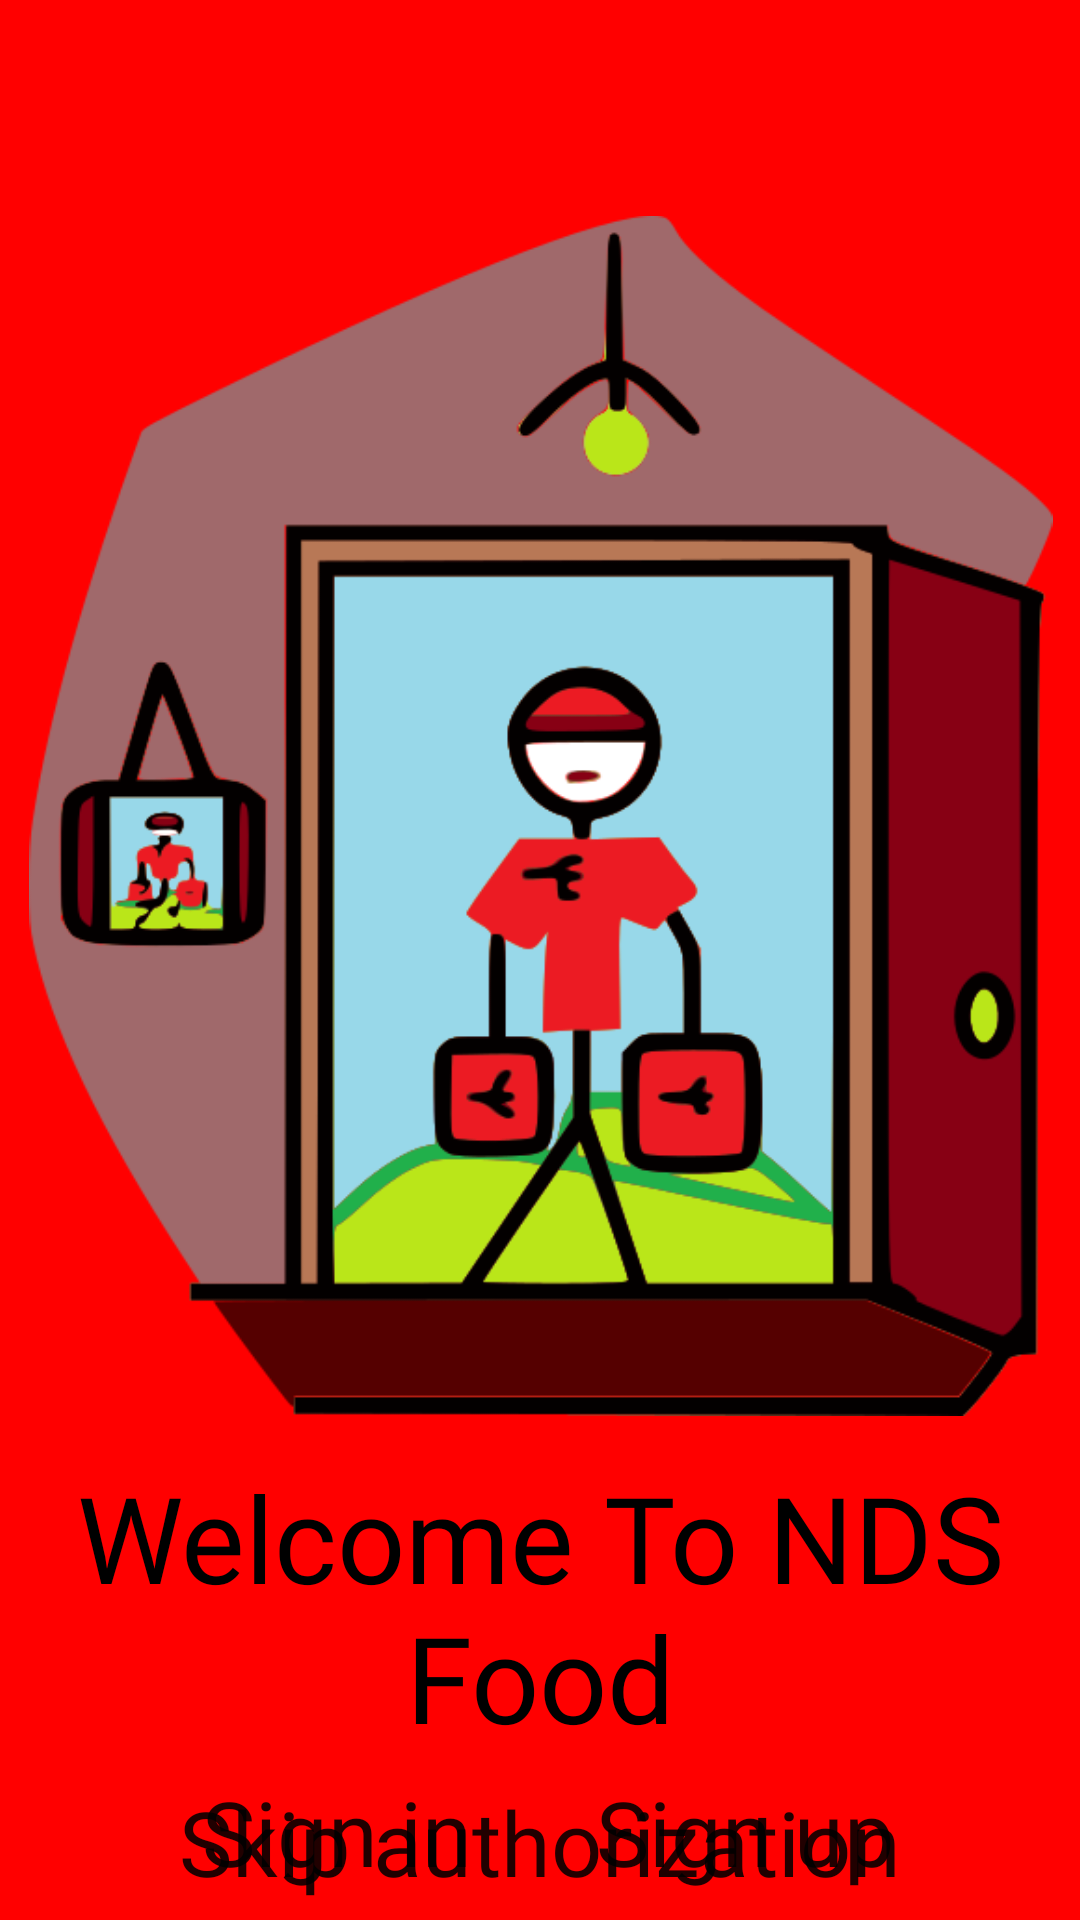

Produce the Android XML layout that renders to this screen, including the resource entries it uses.
<!-- AndroidManifest.xml: application theme Theme.DBTest_legend -->
<!-- res/layout/fragment_on_boarding2.xml -->
<?xml version="1.0" encoding="utf-8"?>
<androidx.constraintlayout.widget.ConstraintLayout xmlns:android="http://schemas.android.com/apk/res/android"
    xmlns:app="http://schemas.android.com/apk/res-auto"
    xmlns:tools="http://schemas.android.com/tools"
    android:layout_width="match_parent"
    android:layout_height="match_parent"
    android:background="@color/red"
    tools:context=".OnBoardingFragment2">

    <ImageView
        android:id="@+id/imageView2"
        android:layout_width="400dp"
        android:layout_height="400dp"
        android:src="@drawable/man_of_nachalo_1"

        app:layout_constraintBottom_toBottomOf="parent"
        app:layout_constraintEnd_toEndOf="parent"
        app:layout_constraintStart_toStartOf="parent"
        app:layout_constraintTop_toTopOf="parent"
        app:layout_constraintVertical_bias="0.3" />


    <TextView
        android:id="@+id/textView2"
        android:layout_width="wrap_content"
        android:layout_height="wrap_content"
        android:fontFamily="@font/no_design"
        android:text="@string/on_boarding_welcome"
        android:textAlignment="center"
        android:textColor="@color/black"
        android:textSize="40sp"

        app:layout_constraintBottom_toBottomOf="parent"
        app:layout_constraintEnd_toEndOf="parent"
        app:layout_constraintStart_toStartOf="parent"
        app:layout_constraintTop_toBottomOf="@+id/imageView2"
        app:layout_constraintVertical_bias="0.2" />

    <androidx.appcompat.widget.AppCompatButton
        android:id="@+id/button_sign_in"
        android:layout_width="130dp"
        android:layout_height="wrap_content"
        android:background="@drawable/button_background"
        android:fontFamily="@font/no_design"
        android:text="@string/sign_in"
        android:textAllCaps="false"
        android:textSize="30sp"

        app:layout_constraintBottom_toBottomOf="parent"
        app:layout_constraintEnd_toEndOf="parent"
        app:layout_constraintHorizontal_bias="0.206"
        app:layout_constraintStart_toStartOf="parent"
        app:layout_constraintTop_toBottomOf="@+id/textView2"
        app:layout_constraintVertical_bias="0.151" />

    <androidx.appcompat.widget.AppCompatButton
        android:id="@+id/button_sign_up"
        android:layout_width="130dp"
        android:layout_height="wrap_content"
        android:background="@drawable/button_background"
        android:fontFamily="@font/no_design"
        android:text="@string/sign_up"
        android:textAllCaps="false"
        android:textSize="30sp"

        app:layout_constraintBottom_toBottomOf="parent"
        app:layout_constraintEnd_toEndOf="parent"
        app:layout_constraintHorizontal_bias="0.797"
        app:layout_constraintStart_toStartOf="parent"
        app:layout_constraintTop_toBottomOf="@+id/textView2"
        app:layout_constraintVertical_bias="0.151" />

    <androidx.appcompat.widget.AppCompatButton
        android:id="@+id/button_skip_authorization"
        android:layout_width="wrap_content"
        android:layout_height="wrap_content"
        android:background="@color/no_color"
        android:fontFamily="@font/nunito_bold"
        android:text="@string/skip_authorization"
        android:textAllCaps="false"
        android:textSize="30sp"
        android:visibility="visible"

        app:layout_constraintBottom_toBottomOf="parent"
        app:layout_constraintEnd_toEndOf="parent"
        app:layout_constraintStart_toStartOf="parent"
        app:layout_constraintTop_toBottomOf="@+id/textView2"
        app:layout_constraintVertical_bias="0.7" />


</androidx.constraintlayout.widget.ConstraintLayout>
<!-- resources referenced by this layout -->
<resources>
  <color name="black">#FF000000</color>
  <color name="no_color">#00FFFFFF</color>
  <color name="red">#FF0000</color>
  <!-- drawable man_of_nachalo_1: png bitmap (drawable-v24, 58306 bytes) -->
  <string name="on_boarding_welcome">Welcome To NDS Food</string>
  <string name="sign_in">Sign in</string>
  <string name="sign_up">Sign up</string>
  <string name="skip_authorization">Skip authorization</string>
  <style name="Theme.DBTest_legend" parent="Theme.MaterialComponents.DayNight.DarkActionBar">
          
          <item name="colorPrimary">@color/green</item>
          <item name="colorPrimaryVariant">@color/dark_green</item>
          <item name="colorOnPrimary">@color/white</item>
          
          <item name="colorSecondary">@color/teal_200</item>
          <item name="colorSecondaryVariant">@color/teal_700</item>
          <item name="colorOnSecondary">@color/black</item>
          
          <item name="android:statusBarColor" tools:targetApi="l">?attr/colorPrimaryVariant</item>
          
      </style>
  <color name="green">#2AC01D</color>
  <color name="dark_green">#197711</color>
  <color name="white">#FFFFFFFF</color>
  <color name="teal_200">#FF03DAC5</color>
  <color name="teal_700">#FF018786</color>
</resources>
